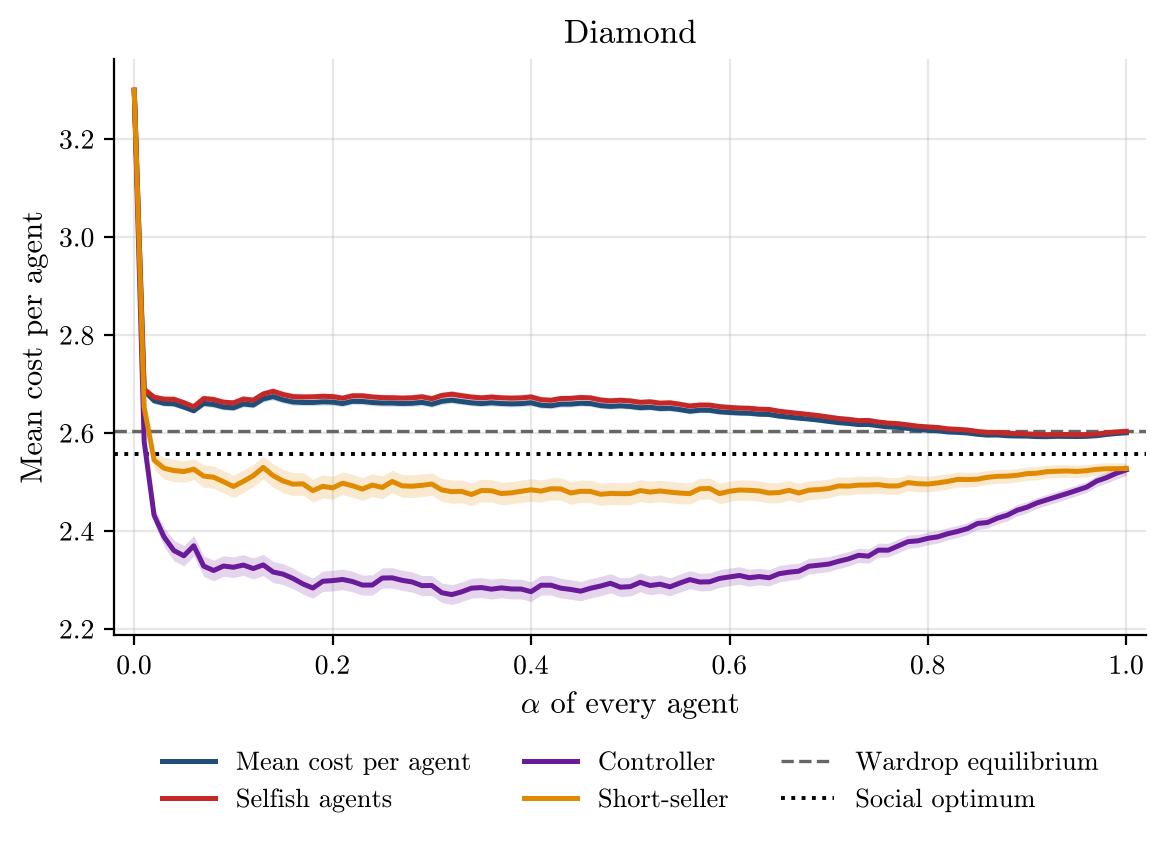

The data file committed next to this chart (first rows):
alpha, runs, incomplete_runs, mean_cost_per_agent, mean_cost_per_agent_ci95, selfish_agent_cost, selfish_agent_cost_ci95, controller_cost, controller_cost_ci95, short_seller_cost, short_seller_cost_ci95, wardrop_per_agent, optimum_per_agent
0.0, 500, 0, 3.3, 0.0, 3.3, 0.0, 3.3, 0.0, 3.3, 0.0, 2.604, 2.558
0.01, 500, 0, 2.687, 0.00273, 2.69, 0.002859, 2.583, 0.008192, 2.654, 0.01116, 2.604, 2.558
0.02, 500, 0, 2.666, 0.005229, 2.674, 0.005679, 2.433, 0.01551, 2.545, 0.01955, 2.604, 2.558
0.03, 500, 0, 2.661, 0.00613, 2.669, 0.006696, 2.388, 0.01937, 2.529, 0.02201, 2.604, 2.558
0.04, 500, 0, 2.66, 0.006135, 2.669, 0.006757, 2.36, 0.02103, 2.524, 0.02272, 2.604, 2.558
0.05, 500, 0, 2.653, 0.005291, 2.662, 0.005893, 2.35, 0.02071, 2.522, 0.02188, 2.604, 2.558
0.06, 500, 0, 2.646, 0.005075, 2.654, 0.005665, 2.37, 0.02109, 2.527, 0.02114, 2.604, 2.558
0.07, 500, 0, 2.661, 0.006422, 2.671, 0.007082, 2.329, 0.02091, 2.512, 0.02295, 2.604, 2.558
0.08, 500, 0, 2.659, 0.006399, 2.669, 0.00705, 2.32, 0.02108, 2.51, 0.02281, 2.604, 2.558
0.09, 500, 0, 2.653, 0.005987, 2.663, 0.006638, 2.329, 0.02098, 2.501, 0.02257, 2.604, 2.558
0.1, 500, 0, 2.652, 0.005907, 2.662, 0.006594, 2.326, 0.02111, 2.491, 0.02296, 2.604, 2.558
0.11, 500, 0, 2.66, 0.005957, 2.67, 0.006668, 2.331, 0.02123, 2.502, 0.02306, 2.604, 2.558
0.12, 500, 0, 2.658, 0.005871, 2.668, 0.006563, 2.324, 0.0213, 2.513, 0.02271, 2.604, 2.558
0.13, 500, 0, 2.67, 0.006622, 2.68, 0.007303, 2.331, 0.02174, 2.53, 0.02332, 2.604, 2.558
0.14, 500, 0, 2.675, 0.006877, 2.686, 0.007589, 2.317, 0.02156, 2.513, 0.02396, 2.604, 2.558
0.15, 500, 0, 2.668, 0.006888, 2.679, 0.007637, 2.312, 0.02136, 2.503, 0.02368, 2.604, 2.558
0.16, 500, 0, 2.664, 0.006816, 2.675, 0.007554, 2.304, 0.02101, 2.496, 0.02324, 2.604, 2.558
0.17, 500, 0, 2.663, 0.006627, 2.674, 0.007345, 2.292, 0.02089, 2.497, 0.02309, 2.604, 2.558
0.18, 500, 0, 2.663, 0.006467, 2.674, 0.007199, 2.284, 0.02068, 2.483, 0.02351, 2.604, 2.558
0.19, 500, 0, 2.664, 0.006549, 2.675, 0.007275, 2.298, 0.02096, 2.492, 0.02359, 2.604, 2.558
0.2, 500, 0, 2.663, 0.006744, 2.675, 0.007472, 2.299, 0.02104, 2.488, 0.02347, 2.604, 2.558
0.21, 500, 0, 2.661, 0.006512, 2.671, 0.007222, 2.302, 0.02102, 2.498, 0.02315, 2.604, 2.558
0.22, 500, 0, 2.665, 0.006484, 2.676, 0.007183, 2.297, 0.02088, 2.493, 0.02331, 2.604, 2.558
0.23, 500, 0, 2.665, 0.006584, 2.676, 0.007304, 2.29, 0.02069, 2.486, 0.02343, 2.604, 2.558
0.24, 500, 0, 2.663, 0.006528, 2.674, 0.007246, 2.29, 0.02073, 2.494, 0.02322, 2.604, 2.558
0.25, 500, 0, 2.662, 0.006482, 2.673, 0.007239, 2.304, 0.0208, 2.489, 0.02335, 2.604, 2.558
0.26, 500, 0, 2.662, 0.006761, 2.672, 0.00748, 2.305, 0.02075, 2.502, 0.02287, 2.604, 2.558
0.27, 500, 0, 2.661, 0.006596, 2.672, 0.007319, 2.3, 0.02069, 2.493, 0.02336, 2.604, 2.558
0.28, 500, 0, 2.661, 0.006568, 2.672, 0.007297, 2.296, 0.02068, 2.492, 0.02328, 2.604, 2.558
0.29, 500, 0, 2.663, 0.006685, 2.674, 0.007396, 2.289, 0.02053, 2.494, 0.02305, 2.604, 2.558
0.3, 500, 0, 2.659, 0.006505, 2.67, 0.007214, 2.289, 0.02049, 2.496, 0.0228, 2.604, 2.558
0.31, 500, 0, 2.665, 0.006507, 2.677, 0.007213, 2.274, 0.02012, 2.484, 0.02348, 2.604, 2.558
0.32, 500, 0, 2.668, 0.006671, 2.68, 0.007378, 2.271, 0.02004, 2.481, 0.0238, 2.604, 2.558
0.33, 500, 0, 2.665, 0.006446, 2.677, 0.007154, 2.276, 0.02016, 2.481, 0.0234, 2.604, 2.558
0.34, 500, 0, 2.662, 0.00641, 2.674, 0.007141, 2.284, 0.02023, 2.475, 0.02312, 2.604, 2.558
0.35, 500, 0, 2.661, 0.006398, 2.672, 0.007113, 2.285, 0.02032, 2.483, 0.02299, 2.604, 2.558
0.36, 500, 0, 2.662, 0.006387, 2.674, 0.007112, 2.282, 0.02032, 2.483, 0.0232, 2.604, 2.558
0.37, 500, 0, 2.661, 0.006471, 2.672, 0.007192, 2.284, 0.02014, 2.477, 0.02292, 2.604, 2.558
0.38, 500, 0, 2.66, 0.006348, 2.672, 0.007056, 2.282, 0.02011, 2.478, 0.02285, 2.604, 2.558
0.39, 500, 0, 2.66, 0.006437, 2.672, 0.007143, 2.282, 0.02018, 2.481, 0.02281, 2.604, 2.558
0.4, 500, 0, 2.662, 0.006436, 2.674, 0.007121, 2.277, 0.01991, 2.485, 0.02286, 2.604, 2.558
0.41, 500, 0, 2.657, 0.006219, 2.668, 0.00692, 2.29, 0.01998, 2.482, 0.02251, 2.604, 2.558
0.42, 500, 0, 2.656, 0.006233, 2.667, 0.006927, 2.29, 0.02002, 2.487, 0.02255, 2.604, 2.558
0.43, 500, 0, 2.659, 0.006275, 2.671, 0.006972, 2.284, 0.01995, 2.486, 0.02293, 2.604, 2.558
0.44, 500, 0, 2.659, 0.006192, 2.671, 0.00688, 2.281, 0.01992, 2.478, 0.0228, 2.604, 2.558
0.45, 500, 0, 2.661, 0.006111, 2.673, 0.006795, 2.278, 0.0197, 2.482, 0.02295, 2.604, 2.558
0.46, 500, 0, 2.66, 0.006168, 2.672, 0.006861, 2.284, 0.01977, 2.481, 0.02289, 2.604, 2.558
0.47, 500, 0, 2.656, 0.005954, 2.668, 0.006658, 2.288, 0.01963, 2.475, 0.02278, 2.604, 2.558
0.48, 500, 0, 2.655, 0.006014, 2.666, 0.006724, 2.294, 0.01962, 2.477, 0.02257, 2.604, 2.558
0.49, 500, 0, 2.656, 0.005814, 2.667, 0.006501, 2.286, 0.01912, 2.477, 0.02263, 2.604, 2.558
0.5, 500, 0, 2.655, 0.00573, 2.666, 0.006405, 2.287, 0.01906, 2.477, 0.02255, 2.604, 2.558
0.51, 500, 0, 2.652, 0.005755, 2.663, 0.006426, 2.296, 0.01922, 2.483, 0.02209, 2.604, 2.558
0.52, 500, 0, 2.653, 0.00576, 2.664, 0.006428, 2.289, 0.01894, 2.48, 0.02222, 2.604, 2.558
0.53, 500, 0, 2.65, 0.005606, 2.661, 0.006261, 2.292, 0.01889, 2.482, 0.02183, 2.604, 2.558
0.54, 500, 0, 2.651, 0.005512, 2.662, 0.006152, 2.286, 0.01849, 2.48, 0.02189, 2.604, 2.558
0.55, 500, 0, 2.648, 0.005428, 2.659, 0.006078, 2.294, 0.01837, 2.478, 0.02179, 2.604, 2.558
0.56, 500, 0, 2.645, 0.005181, 2.656, 0.005818, 2.301, 0.01835, 2.477, 0.0213, 2.604, 2.558
0.57, 500, 0, 2.647, 0.005147, 2.658, 0.005752, 2.296, 0.01812, 2.487, 0.02136, 2.604, 2.558
0.58, 500, 0, 2.647, 0.005192, 2.657, 0.005804, 2.297, 0.01807, 2.487, 0.02128, 2.604, 2.558
0.59, 500, 0, 2.644, 0.005076, 2.654, 0.005688, 2.304, 0.01808, 2.477, 0.02093, 2.604, 2.558
... 41 more rows
